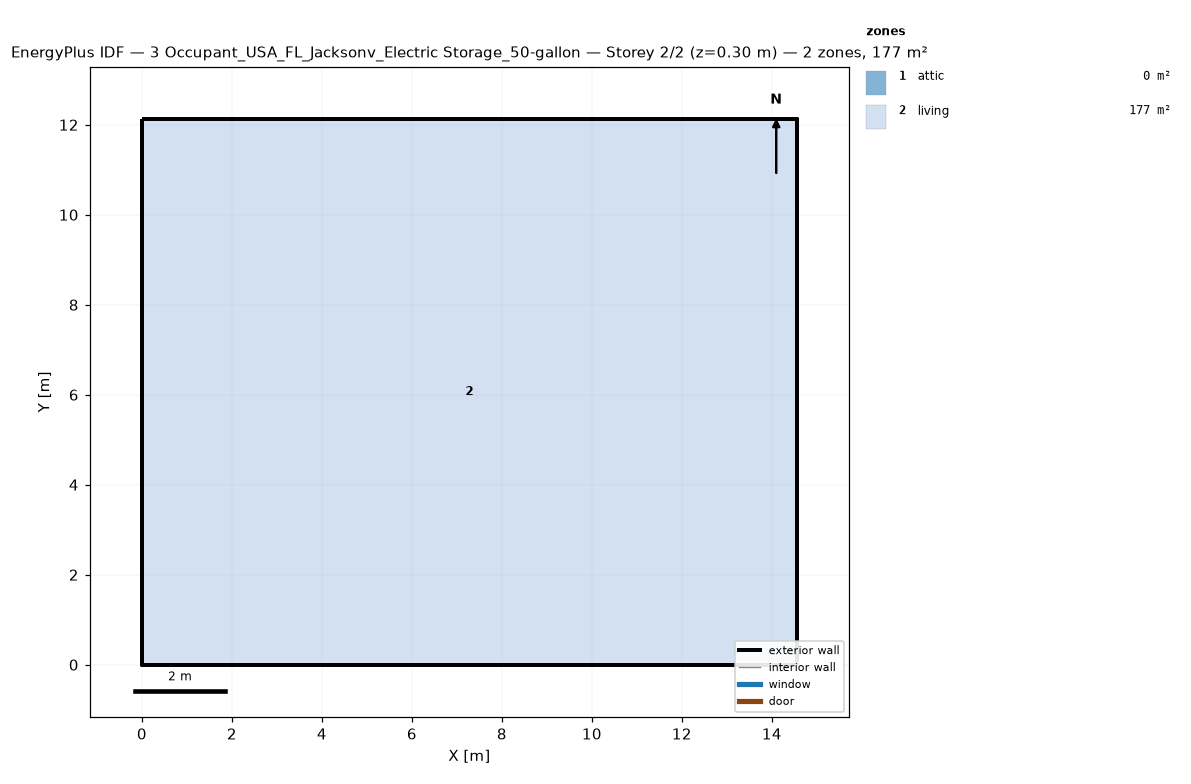
=== STOREY PLAN SPEC (per zone: floor XY polygon, exterior-wall plan segments, windows/doors) ===
zone 1: attic  (0.0 m²)
  exterior wall: (14.55, 0.00) – (14.55, 12.13) – (14.55, 6.06)  [18.2 m]
  exterior wall: (0.00, 12.13) – (0.00, 0.00) – (0.00, 6.06)  [18.2 m]
zone 2: living  (176.5 m²)
  floor: (0.00, 0.00) (0.00, 12.13) (14.55, 12.13) (14.55, 0.00)
  exterior wall: (0.00, 0.00) – (14.55, 0.00)  [14.6 m]
  exterior wall: (14.55, 0.00) – (14.55, 12.13)  [12.1 m]
  exterior wall: (14.55, 12.13) – (0.00, 12.13)  [14.6 m]
  exterior wall: (0.00, 12.13) – (0.00, 0.00)  [12.1 m]

=== DERIVED (storey summary) ===
Building: 3 Occupant_USA_FL_Jacksonv_Electric Storage_50-gallon
Storey: 2 of 2  (floor level z = 0.30 m)
Storey gross floor area: 176.5 m²
Zones on this storey: 2
  - attic: floor 0.0 m²; exterior wall 36.4 m (24.5 m²); WWR 0.0%
  - living: floor 176.5 m²; exterior wall 53.4 m (146.4 m²); WWR 0.0%
Zone adjacency: (none detected)